Labelled photos from "classify2", an image-classification folder in leojequier/Clownfish_recognition_CNN. The possible labels are: Amphiprion clarkii, Amphiprion perideraion.

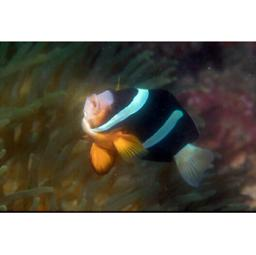
Label: Amphiprion clarkii

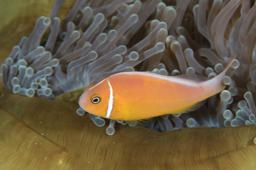
Label: Amphiprion perideraion

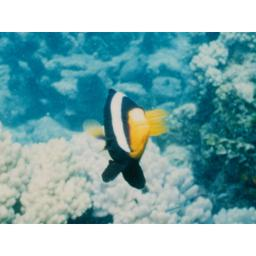
Label: Amphiprion clarkii

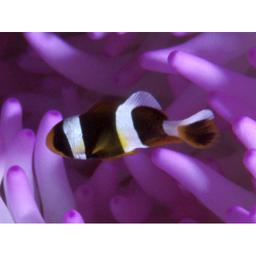
Label: Amphiprion clarkii

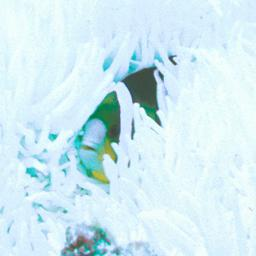
Label: Amphiprion clarkii

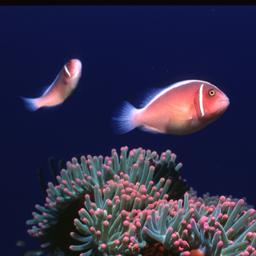
Label: Amphiprion perideraion
